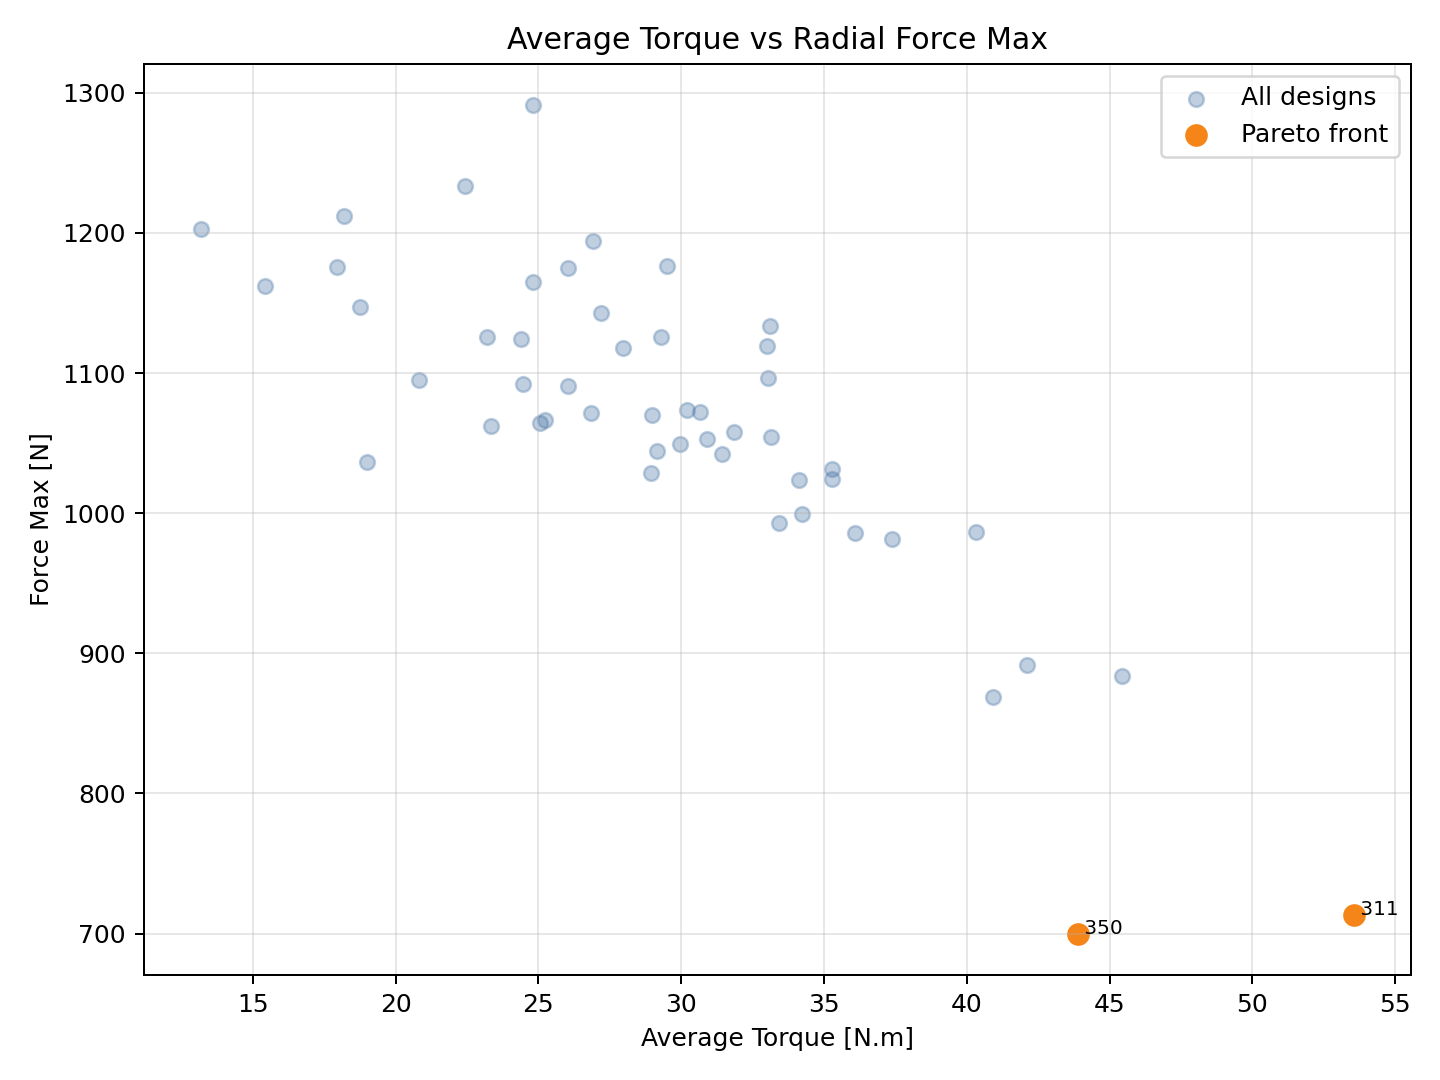

Values plotted in this chart, from the file beside it:
run, coded_thickness, coded_length, coded_v_angle, coded_tip_gap, magnet_thickness_mm, magnet_length_mm, v_angle_deg, v_included_angle_deg, tip_gap_mm, center_chord_mm, magnet_center_offset_deg, completed_design, loaded_torque_mean, loaded_torque_min, loaded_torque_max, loaded_torque_pkpk, loaded_torque_ripple_pct, cogging_torque_pkpk, loaded_force_max, loaded_force_mean, completed_bool, magnet_area_per_piece_mm2, total_magnet_area_mm2
311, 0.9657, 0.881, 0.7643, -0.7864, 5.449, 16.51, 62.05, 124.1, 0.927, 15.52, 22.24, 1, 53.54, 48.67, 59.21, 10.54, 19.69, 0.07857, 713.1, 505, True, 79.49, 635.9
350, 0.8976, 0.6744, 0.7265, 0.8581, 5.346, 16.02, 61.58, 123.2, 4.216, 18.3, 26.52, 1, 43.9, 39.63, 48.49, 8.862, 20.18, 0.2154, 699.9, 474.2, True, 75.32, 602.5
